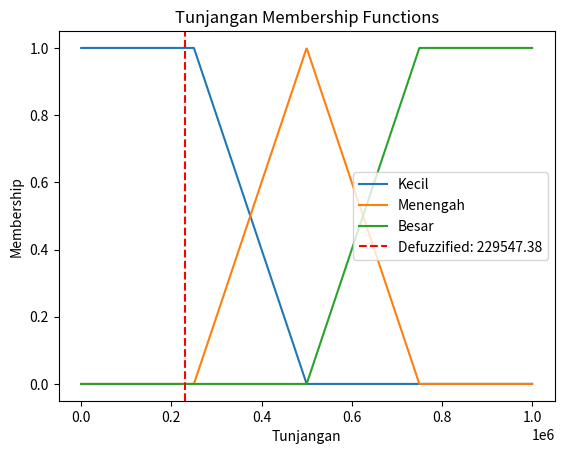

Here is the Python script that generated this plot:
import numpy as np
import pandas as pd
import matplotlib.pyplot as plt

# Fuzzy membership functions
def usia_membership(usia):
    muda = max(0, min(1, (35 - usia) / 15))
    paruh_baya = max(0, min((usia - 30) / 10, (50 - usia) / 10))
    tua = max(0, min(1, (usia - 45) / 15))
    return muda, paruh_baya, tua

def masa_kerja_membership(masa_kerja):
    sedikit = max(0, min(1, (10 - masa_kerja) / 10))
    sedang = max(0, min((masa_kerja - 5) / 5, (20 - masa_kerja) / 5))
    lama = max(0, min(1, (masa_kerja - 15) / 10))
    return sedikit, sedang, lama

def gaji_membership(gaji):
    rendah = max(0, min(1, (1000000 - gaji) / 500000))
    sedang = max(0, min((gaji - 750000) / 250000, (1500000 - gaji) / 500000))
    tinggi = max(0, min(1, (gaji - 1250000) / 500000))
    return rendah, sedang, tinggi

def tunjangan_membership(x):
    """Membership functions for allowance, handles array."""
    kecil = np.maximum(0, np.minimum(1, (500000 - x) / 250000))
    menengah = np.maximum(0, np.minimum((x - 250000) / 250000, (750000 - x) / 250000))
    besar = np.maximum(0, np.minimum(1, (x - 500000) / 250000))
    return kecil, menengah, besar

# Define fuzzy rules
def fuzzy_rules(usia, masa_kerja, gaji):
    muda, paruh_baya, tua = usia_membership(usia)
    sedikit, sedang, lama = masa_kerja_membership(masa_kerja)
    rendah, sedang_gaji, tinggi = gaji_membership(gaji)

    rules = [
        (min(muda, sedikit, rendah), 'kecil'),
        (min(muda, sedang, sedang_gaji), 'menengah'),
        (min(paruh_baya, lama, tinggi), 'besar'),
        (min(tua, lama, tinggi), 'besar')
    ]
    return rules

def defuzzify(rules):
    """Defuzzification using the centroid method."""
    x = np.linspace(0, 1000000, 1000)
    aggregated = np.zeros_like(x)
    
    for weight, label in rules:
        if label == 'kecil':
            aggregated = np.maximum(aggregated, np.minimum(weight, tunjangan_membership(x)[0]))
        elif label == 'menengah':
            aggregated = np.maximum(aggregated, np.minimum(weight, tunjangan_membership(x)[1]))
        elif label == 'besar':
            aggregated = np.maximum(aggregated, np.minimum(weight, tunjangan_membership(x)[2]))

    # Compute the centroid
    return np.sum(x * aggregated) / np.sum(aggregated) if np.sum(aggregated) > 0 else 0

# Contoh data
data = pd.DataFrame({
    'id': [1],
    'nama': ['Ali'],
    'usia': [30],
    'masa kerja': [6],
    'gaji': [750000]
})

# Calculate tunjangan
data['tunjangan'] = data.apply(
    lambda row: defuzzify(fuzzy_rules(row['usia'], row['masa kerja'], row['gaji'])), axis=1
)

# Display the updated data
print(data[['id', 'nama', 'tunjangan']])

# Plot example for first row
example = data.iloc[0]
usia, masa_kerja, gaji = example['usia'], example['masa kerja'], example['gaji']
rules = fuzzy_rules(usia, masa_kerja, gaji)

tunjangan = defuzzify(rules)

x = np.linspace(0, 1000000, 1000)
plt.plot(x, [tunjangan_membership(t)[0] for t in x], label="Kecil")
plt.plot(x, [tunjangan_membership(t)[1] for t in x], label="Menengah")
plt.plot(x, [tunjangan_membership(t)[2] for t in x], label="Besar")
plt.axvline(tunjangan, color='r', linestyle='--', label=f"Defuzzified: {tunjangan:.2f}")
plt.legend()
plt.title("Tunjangan Membership Functions")
plt.xlabel("Tunjangan")
plt.ylabel("Membership")
plt.show()
